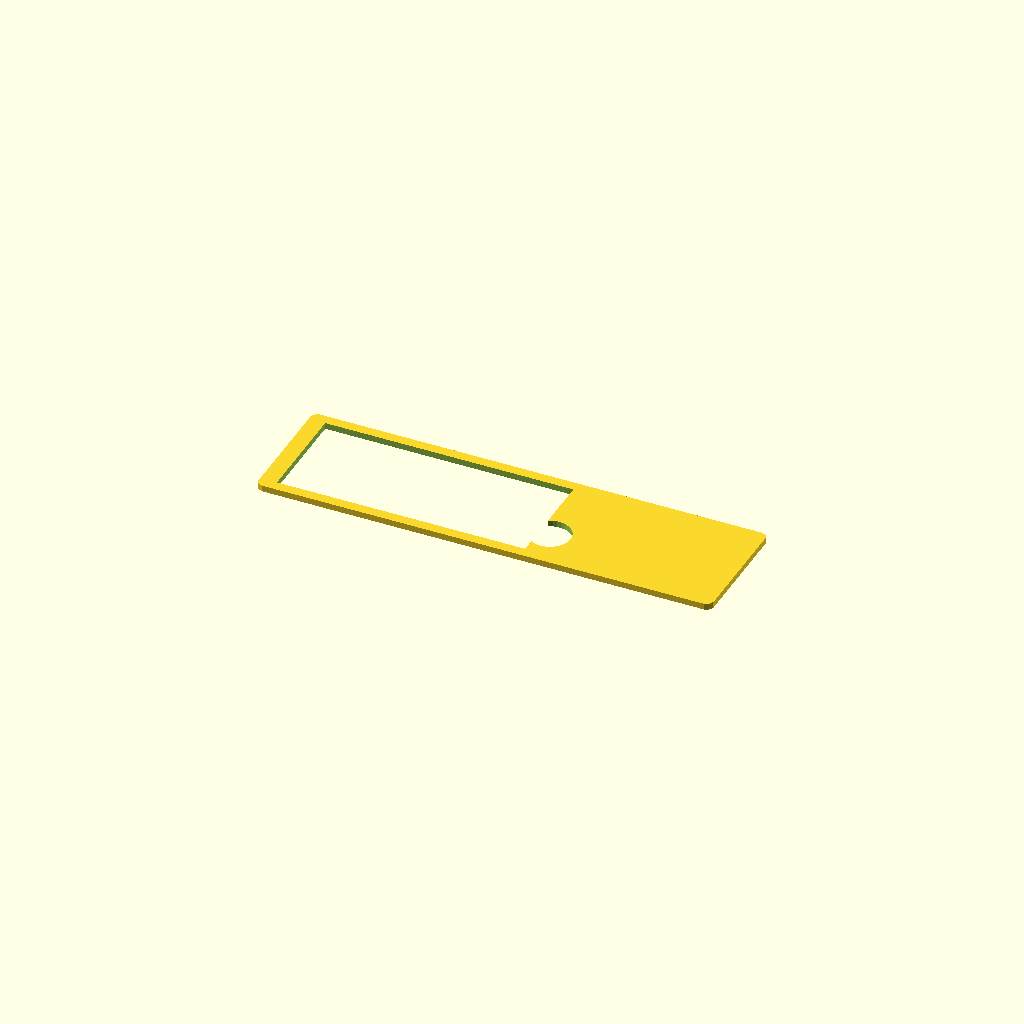
Cell 1: the model at its default parameters.
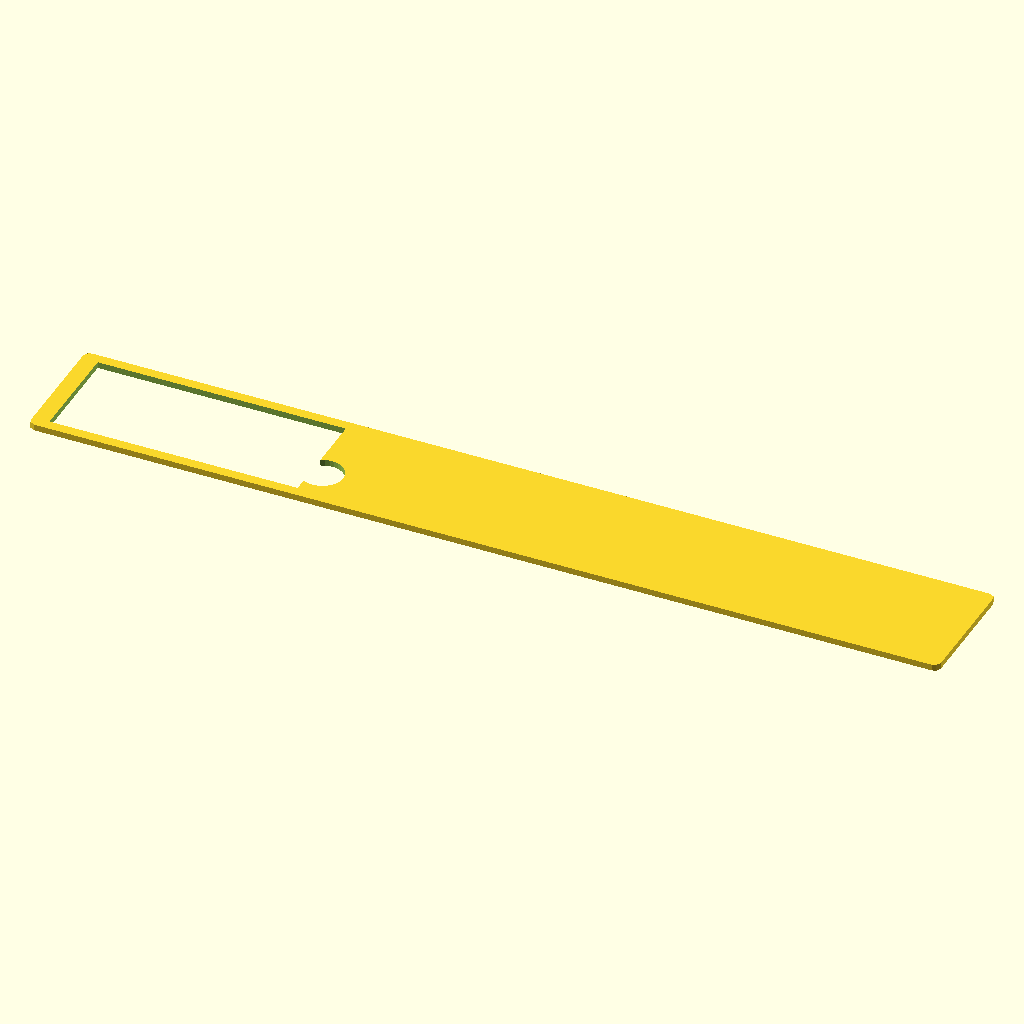
Cell 2: the same model with plate_w = 440.
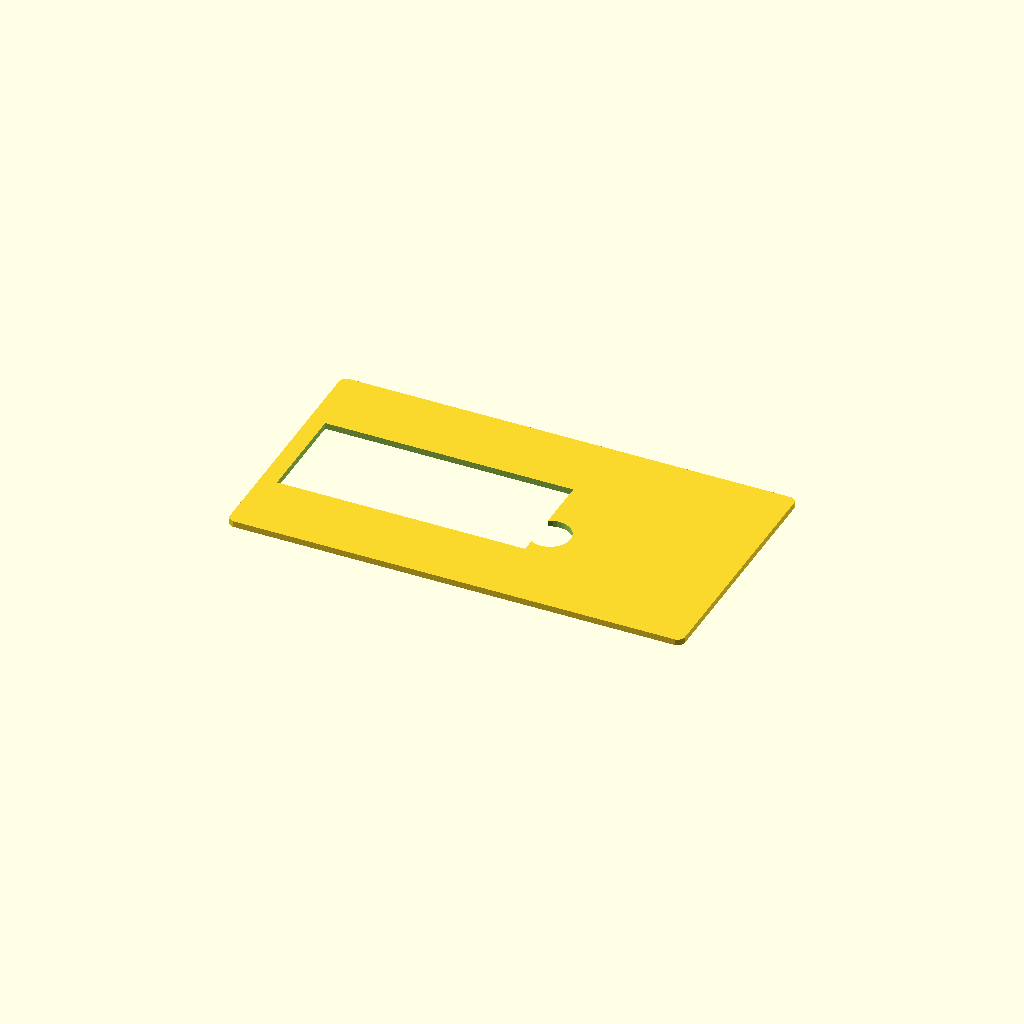
Cell 3 — plate_h set to 120, the other parameters unchanged.
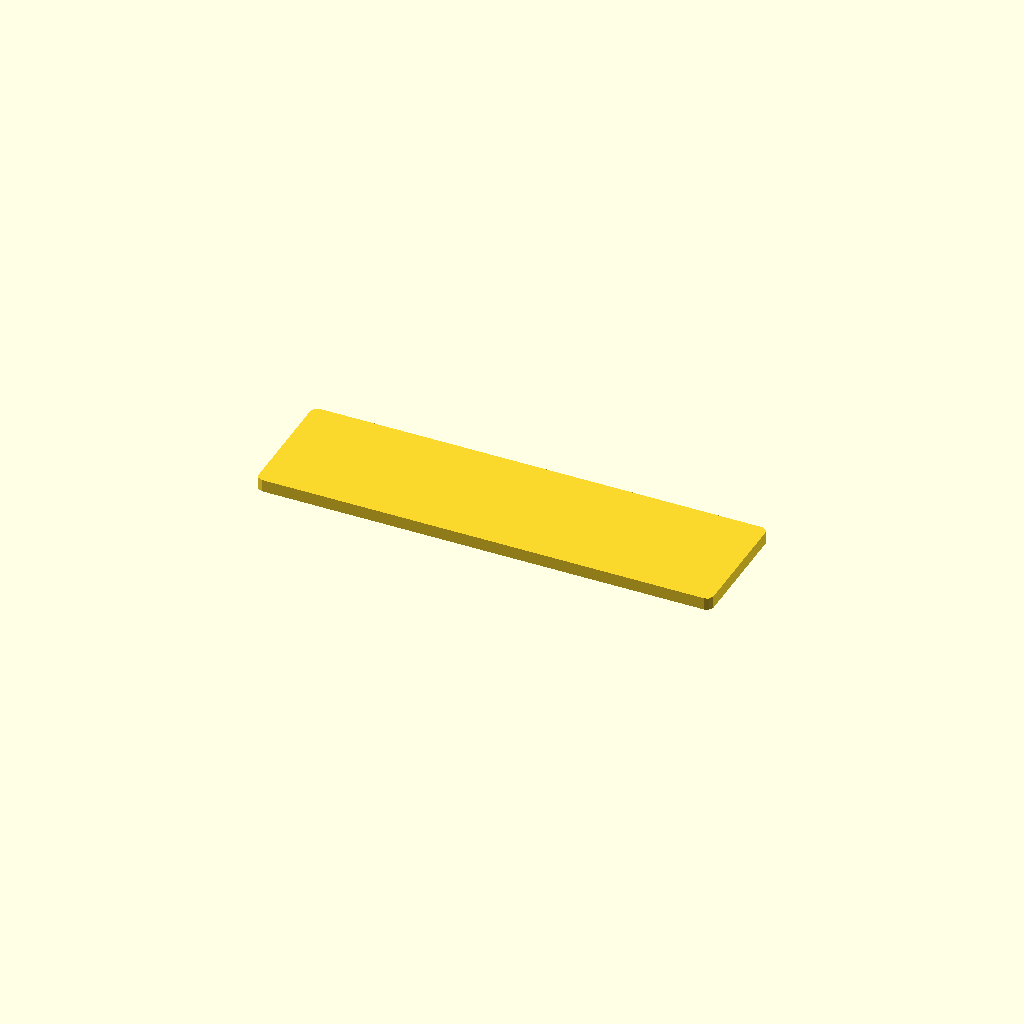
Cell 4 — plate_t set to 6, the other parameters unchanged.
One fixed orthographic camera (rotation 55°, 0°, 25°; colour scheme Cornfield) for every cell.
The OpenSCAD source (printables/panel.scad):
// --- Panel Parameters
plate_w = 220; //mm
plate_h = 60;
plate_t = 3;
corner_r = 3;

// --- Cutout parameters
edge = 8;
lcd_w = 120;
lcd_h = 50;
lcd_y = 0;
lcd_x = -plate_w/2 + edge + lcd_w/2;

// round rectangle
module rounded_plate(w, h, r, t) {
    linear_extrude(height=t)
        offset(r=r) offset(delta=-r) square([w,h], center= true);
}

// screw holes
module screw_holes(){
    
}

difference(){
    // base
    translate([0,0,0]) rounded_plate(plate_w, plate_h, corner_r, plate_t);
    
    // LCD
    translate([lcd_x, lcd_y, 0]) cube([lcd_w, lcd_h, plate_t+5], center=true);
    
    // rotary encoder cut
    translate([lcd_x + 65, lcd_y-10, -1])linear_extrude(height=5) circle(r=10);
}
Parameter table extracted from the source (name, type, default, range or options):
plate_w: number, default 220
plate_h: number, default 60
plate_t: number, default 3
corner_r: number, default 3
edge: number, default 8
lcd_w: number, default 120
lcd_h: number, default 50
lcd_y: number, default 0
